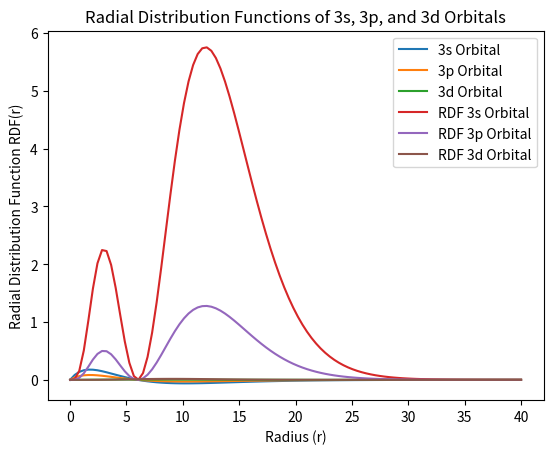

Here is the Python script that generated this plot:
# Preliminary code for writing Radial Distribtion Functions (RDF)
import numpy as np
import matplotlib.pyplot as plt

r_values = np.linspace(0, 40, 100)
# Generates a sample RDF using a Gaussian function

def r3s(r):
    """
    Calculates the value of the radial wavefunction of the 3s orbital for a given radius r.
    
    Args:
        r (float): The radius at which to evaluate the wavefunction.
    
    Returns:
        
        (float): The value of the radial wavefunction at radius r.
    """
    
    rs3 = 2/(3*np.sqrt(3)) * (r/3) * (2 - r/3) * np.exp(-r/3)
    return rs3

def r3p(r):
    """
    Calculates the value of the radial wavefunction of the 3p orbital for a given radius r.
    
    Args:
        r (float): The radius at which to evaluate the wavefunction.
    
    Returns:
        (float): The value of the radial wavefunction at radius r.
    """
    
    rp3 = (2*np.sqrt(2))/(9*np.sqrt(3)) * (((2*r)/3) * (1 - (r/6))) * np.exp(-r/3)
    return rp3

def r3d(r):
    """
    Calculates the value of the radial wavefunction of the 3d orbital for a given radius r.
    
    Args:
        r (float): The radius at which to evaluate the wavefunction.
    Returns:
        (float): The value of the radial wavefunction at radius r.
    """
    
    rd3 = (4/(81*np.sqrt(30))) * ((r/3)**2) * np.exp(-r/3)
    return rd3

# Calculate R(r) from r3s, r3p, r3d functions
wavefunction_3s = r3s(r_values)
wavefunction_3p = r3p(r_values)
wavefunction_3d = r3d(r_values)

# Plotting the radial wavefunctions
plt.plot(r_values, wavefunction_3s, label='3s Orbital')
plt.plot(r_values, wavefunction_3p, label='3p Orbital')
plt.plot(r_values, wavefunction_3d, label='3d Orbital')
plt.title('Radial Wavefunctions of 3s, 3p, and 3d Orbitals')
plt.xlabel('Radius (r)')
plt.ylabel('Radial Wavefunction R(r)')
plt.legend()
plt.grid()
plt.show()  

# Now we can proceed to calculate and plot the Radial Distribution Function (RDF)
def radial_distribution_function(r, wavefunction):
    """
    Calculates the Radial Distribution Function (RDF) for a given radial wavefunction.
    
    Args:
        r (numpy.ndarray): Array of radius values.
        wavefunction (numpy.ndarray): Corresponding radial wavefunction values.
    
    Returns:
        float: Radial Distribution Function values at r.
    """
    rdf = 4 * np.pi * r**2 * wavefunction**2
    return rdf
rdf_3s = radial_distribution_function(r_values, wavefunction_3s)
rdf_3p = radial_distribution_function(r_values, wavefunction_3p)
rdf_3d = radial_distribution_function(r_values, wavefunction_3d)

# Plotting the Radial Distribution Functions
plt.plot(r_values, rdf_3s, label='RDF 3s Orbital')
plt.plot(r_values, rdf_3p, label='RDF 3p Orbital')
plt.plot(r_values, rdf_3d, label='RDF 3d Orbital')
plt.title('Radial Distribution Functions of 3s, 3p, and 3d Orbitals')
plt.xlabel('Radius (r)')
plt.ylabel('Radial Distribution Function RDF(r)')
plt.legend()
plt.grid()
plt.show()